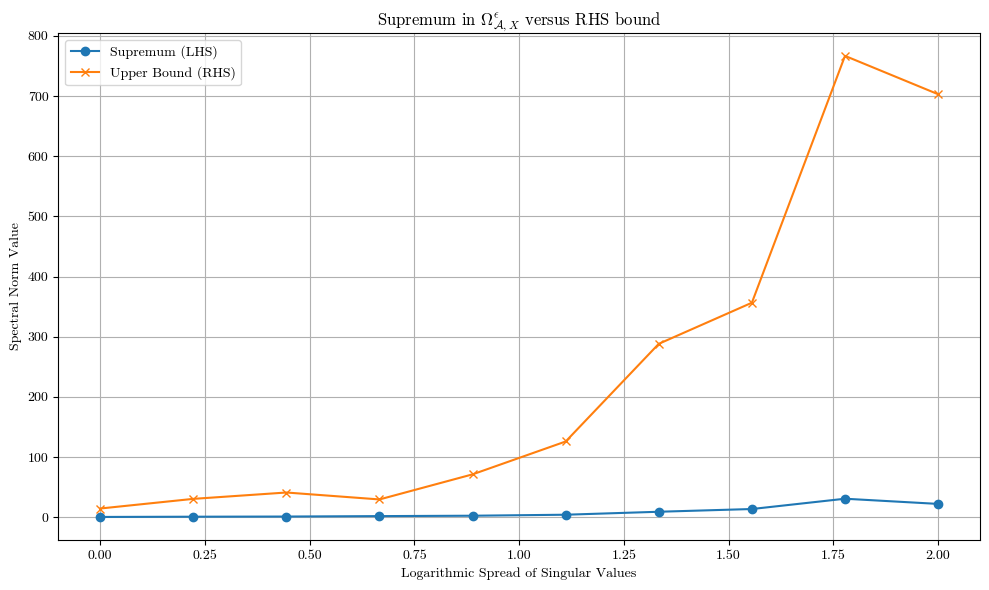

Generate this figure with matplotlib:
import numpy as np
from numpy.linalg import svd, norm
from scipy.linalg import expm
import matplotlib.pyplot as plt

# Updated the output font for presentation purposes. Switched from sans serif to Computer Modern as used in LaTeX.
plt.rcParams.update({
    "text.usetex": False,
    "mathtext.fontset": "cm",
    "font.family": "serif",
    "font.serif": ["cmr10"]  # Use Computer Modern Roman as the serif font
})


def generate_near_symmetric_matrix(n, k, delta, spread_factor, seed=None):
    """
    We aim to make a near symmetric matrix, through mixing our U and V but a 'target orthogonal matrix'
    in order to make sure they are sufficiently close in structure. Q is made through skewing the identity.
    """
    if seed is not None:
        np.random.seed(seed)

    U_full, _ = np.linalg.qr(np.random.randn(n, n))
    V_full, _ = np.linalg.qr(np.random.randn(n, n))
    U = U_full[:, :k]
    V = V_full[:, :k]

    Q = np.eye(k)
    if delta > 0:
        perturbation = delta * np.random.randn(k, k)
        perturbation = (perturbation - perturbation.T) / 2
        Q = expm(perturbation)

    V_target = U @ Q
    t = 1 - delta
    V_new = t * V_target + (1 - t) * V
    V_new, _ = np.linalg.qr(V_new)

    singular_values = np.logspace(0, spread_factor, k)[::-1]  # spread control
    S = np.diag(singular_values)

    F = U @ S @ V_new.T
    actual_delta = min(norm(U.T @ V_new - Q_test, 2) for Q_test in [np.eye(k), -np.eye(k)])

    return F, U, S, V_new, actual_delta, Q


def construct_matrix_set(F, k, copies=5):
    """
    This functions outputs a toy set of matrices given by \Omega_{F,X}^{\epsilon}. We define the
    rank-k truncation of the SVD of F to be A, then AX = FX, and to increase the set, we append
    the lower rows with multiples of the upper rows of A to ensure rank(A) = k.
    """
    X = np.eye(F.shape[0], k)
    Uf, Sf, Vhf = svd(F, full_matrices=False)
    A = Uf[:, :k] @ np.diag(Sf[:k]) @ Vhf[:k, :]
    omega = [A.copy()]
    for i in range(1, copies):
        A_mod = A.copy()
        A_mod[:, -i] = A[:, 0]
        omega.append(A_mod)
    return omega, X, A


def calculate_upper_bound(A, F, X, epsilon, delta, omega_set):
    """
    This functionc calculates the upper bound of the theorem, 
    through calculating c as well as the norm of FX and the singular values of F.
    """
    k = np.linalg.matrix_rank(F)
    FX = F @ X

    U_F, S_F, V_Ft = svd(F, full_matrices=False)
    XtV = X.T @ V_Ft.T
    sing_vals = np.linalg.svdvals(XtV)
    sing_val_max = sing_vals[0]
    sing_val_min = sing_vals[-1]

    if sing_val_min < 1e-12:
        raise ValueError("Singular value too small")

    c = sing_val_max / (sing_val_min ** 2)
    supremum = max(norm(A - mat, 2) for mat in omega_set)
    factor = (c ** 2 * (np.sqrt(2 * epsilon) + np.sqrt(2 * delta))) / (1 - (np.sqrt(2 * epsilon) + np.sqrt(2 * delta)))

    validation = c * (np.sqrt(2 * epsilon) + np.sqrt(2 * delta))

    FX_norm = norm(FX, 2)
    bound = 4 * FX_norm * factor
    return supremum, bound, validation


# Loop the above functions for a singular value spread from 10^0 to 10^2
n, k = 50, 5
epsilon = 0.1
delta = epsilon # for simplicity
copies = 10

spread_factors = np.linspace(0, 2, 10)  # log10 spread from 10^0 to 10^2
suprema = []
bounds = []

for i, sf in enumerate(spread_factors):
    F, *_ = generate_near_symmetric_matrix(n, k, delta, spread_factor=sf, seed=42 + i)
    _, _, _, _, actual_delta, _ = generate_near_symmetric_matrix(n, k, delta, spread_factor=sf, seed=42 + i)
    print(actual_delta)
    omega_set, X, A = construct_matrix_set(F, k, copies)
    diff, bound, valid = calculate_upper_bound(A, F, X, epsilon, delta, omega_set)
    print("validation = ", valid)
    suprema.append(diff)
    bounds.append(bound)
    print("actual_delta = ",actual_delta)

plt.figure(figsize=(10, 6))
plt.plot(spread_factors, suprema, label="Supremum (LHS)", marker='o')
plt.plot(spread_factors, bounds, label="Upper Bound (RHS)", marker='x')
plt.xlabel("Logarithmic Spread of Singular Values")
plt.ylabel("Spectral Norm Value")
plt.title(r'Supremum in $\Omega_{\mathcal{A},X}^{\epsilon}$ versus RHS bound')
plt.legend()
plt.grid(True)
plt.tight_layout()
plt.show()
